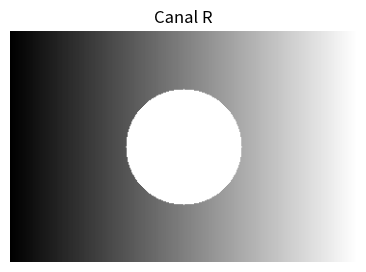
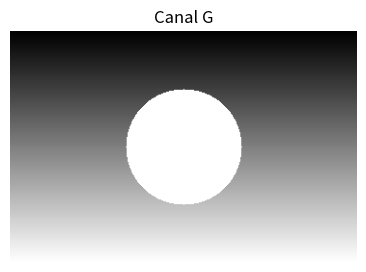
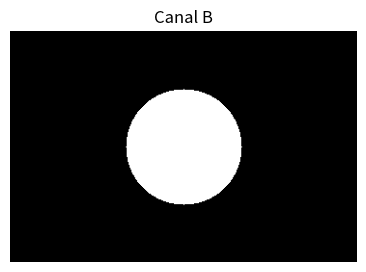

Source code (Python) for these figures, in order:

# === Preparación del entorno ===
import numpy as np
import matplotlib.pyplot as plt

plt.rcParams['figure.dpi'] = 120

def show(img, title=None):
    plt.figure(figsize=(5,3))
    if img.ndim == 2:
        plt.imshow(img, cmap='gray', vmin=img.min(), vmax=img.max())
    else:
        plt.imshow(img)
    if title: plt.title(title)
    plt.axis('off'); plt.show()

print("Entorno listo ✔")



# === PARÁMETROS (modifica) ===
H, W = 240, 360
circle_radius = 60
gradient_R = True    # degradado horizontal
gradient_G = True    # degradado vertical
gradient_B = False   # sin degradado en B
# === FIN PARÁMETROS ===

x = np.linspace(0, 1, W)
y = np.linspace(0, 1, H)
X, Y = np.meshgrid(x, y)

R = (X * 255).astype(np.uint8) if gradient_R else np.zeros((H,W), np.uint8)
G = (Y * 255).astype(np.uint8) if gradient_G else np.zeros((H,W), np.uint8)
B = ((1-X) * 255).astype(np.uint8) if gradient_B else np.zeros((H,W), np.uint8)

YY, XX = np.ogrid[:H, :W]
mask = (XX - W//2)**2 + (YY - H//2)**2 <= circle_radius**2
for C in (R, G, B):
    C[mask] = 255

img = np.stack([R, G, B], axis=2)  # HWC
show(img, "Imagen base sintética (HWC)")
print("img.shape:", img.shape, "| dtype:", img.dtype)



# === PARÁMETROS (modifica) ===
y0, y1 = 60, 200
x0, x1 = 100, 300
# === FIN ===

crop = img[y0:y1, x0:x1, :]
show(crop, f"Recorte: y[{y0}:{y1}] x[{x0}:{x1}]")



# === PARÁMETROS (modifica) ===
flip_vertical = True
flip_horizontal = False
# === FIN ===

out = img.copy()
if flip_vertical:   out = out[::-1, :, :]
if flip_horizontal: out = out[:, ::-1, :]
show(out, f"Inversiones - vertical={flip_vertical}, horizontal={flip_horizontal}")



# === PARÁMETROS (modifica) ===
axes = (1, 0, 2)  # (H,W,C) -> (W,H,C)
# === FIN ===

img_T = np.transpose(img, axes)
show(img_T, f"Trasposición axes={axes}")
print("shape antes:", img.shape, " | shape después:", img_T.shape)



# === PARÁMETROS (modifica) ===
show_R, show_G, show_B = True, True, True
# === FIN ===

if show_R: show(img[...,0], "Canal R")
if show_G: show(img[...,1], "Canal G")
if show_B: show(img[...,2], "Canal B")



# === PARÁMETROS (modifica) ===
keep = "R"   # opciones: "R","G","B","RG","RB","GB","RGB"
# === FIN ===

out = np.zeros_like(img)
if "R" in keep: out[...,0] = img[...,0]
if "G" in keep: out[...,1] = img[...,1]
if "B" in keep: out[...,2] = img[...,2]
show(out, f"Canales activos: {keep}")



# === PARÁMETROS (modifica) ===
alpha = 1.0
# === FIN ===

img_f = img.astype(np.float32) / 255.0
img_f = np.clip(img_f * alpha, 0.0, 1.0)
show(img_f, f"Normalizada (alpha={alpha})")
print(img_f.dtype, img_f.min(), img_f.max())



# === PARÁMETROS (modifica) ===
x, y, c = 15, 192, 2  # c=0(R),1(G),2(B)
# === FIN ===

img_chw = np.transpose(img, (2,0,1))  # CHW
H_, W_ = img.shape[0], img.shape[1]
index = x + y*W_ + c*W_*H_
print("HWC:", img.shape, " | CHW:", img_chw.shape)
print(f"Índice lineal para (x={x}, y={y}, c={c}) =", index)



# === PARÁMETROS (modifica) ===
scale = 2
# === FIN ===

H2, W2 = img.shape[0]*scale, img.shape[1]*scale
up = np.zeros((H2, W2, 3), dtype=img.dtype)
for yy in range(H2):
    for xx in range(W2):
        y_src = yy // scale
        x_src = xx // scale
        up[yy, xx] = img[y_src, x_src]
show(up, f"Reescalado NN (scale={scale}x)")



# === PARÁMETROS (modifica) ===
channel = 0          # 0=R,1=G,2=B
kernel_size = 3      # 3,5,7...
# === FIN ===

k = kernel_size
assert k % 2 == 1, "Usa tamaño impar (3,5,7,...)"
pad = k // 2

C = img[...,channel].astype(np.float32)
Hk, Wk = C.shape
out = np.zeros_like(C)
for i in range(pad, Hk-pad):
    for j in range(pad, Wk-pad):
        patch = C[i-pad:i+pad+1, j-pad:j+pad+1]
        out[i,j] = patch.mean()
blur = img.copy()
blur[...,channel] = np.clip(out, 0, 255).astype(np.uint8)
show(blur, f"Media {k}×{k} en canal {channel}")



# === PARÁMETROS (modifica) ===
wR, wG, wB = 1/3, 1/3, 1/3    # prueba 0.299, 0.587, 0.114
# === FIN ===

g = (wR*img[...,0] + wG*img[...,1] + wB*img[...,2]).astype(np.float32)
g = g / max(1e-6, (wR+wG+wB))
g = np.clip(g, 0, 255).astype(np.uint8)
show(g, f"Grises (wR={wR}, wG={wG}, wB={wB})")



# === PARÁMETROS (modifica) ===
draw_grid = True; step = 30
px, py = 15, 40               # (x,y)
color = (255, 0, 0)           # rojo
# === FIN ===

overlay = img.copy()
if draw_grid:
    overlay[::step, :, :] = 0
    overlay[:, ::step, :] = 0

mark = overlay.copy()
if 0 <= py < mark.shape[0] and 0 <= px < mark.shape[1]:
    mark[py, px] = color
show(mark, f"Grid step={step}, pixel ({px},{py})")



# === PARÁMETROS (modifica) ===
filename = "resultado.png"
image_to_save = img   # prueba con 'g', 'blur', 'mark', etc.
# === FIN ===

import matplotlib.pyplot as plt
plt.imsave(filename, image_to_save)
print("Guardado:", filename)
